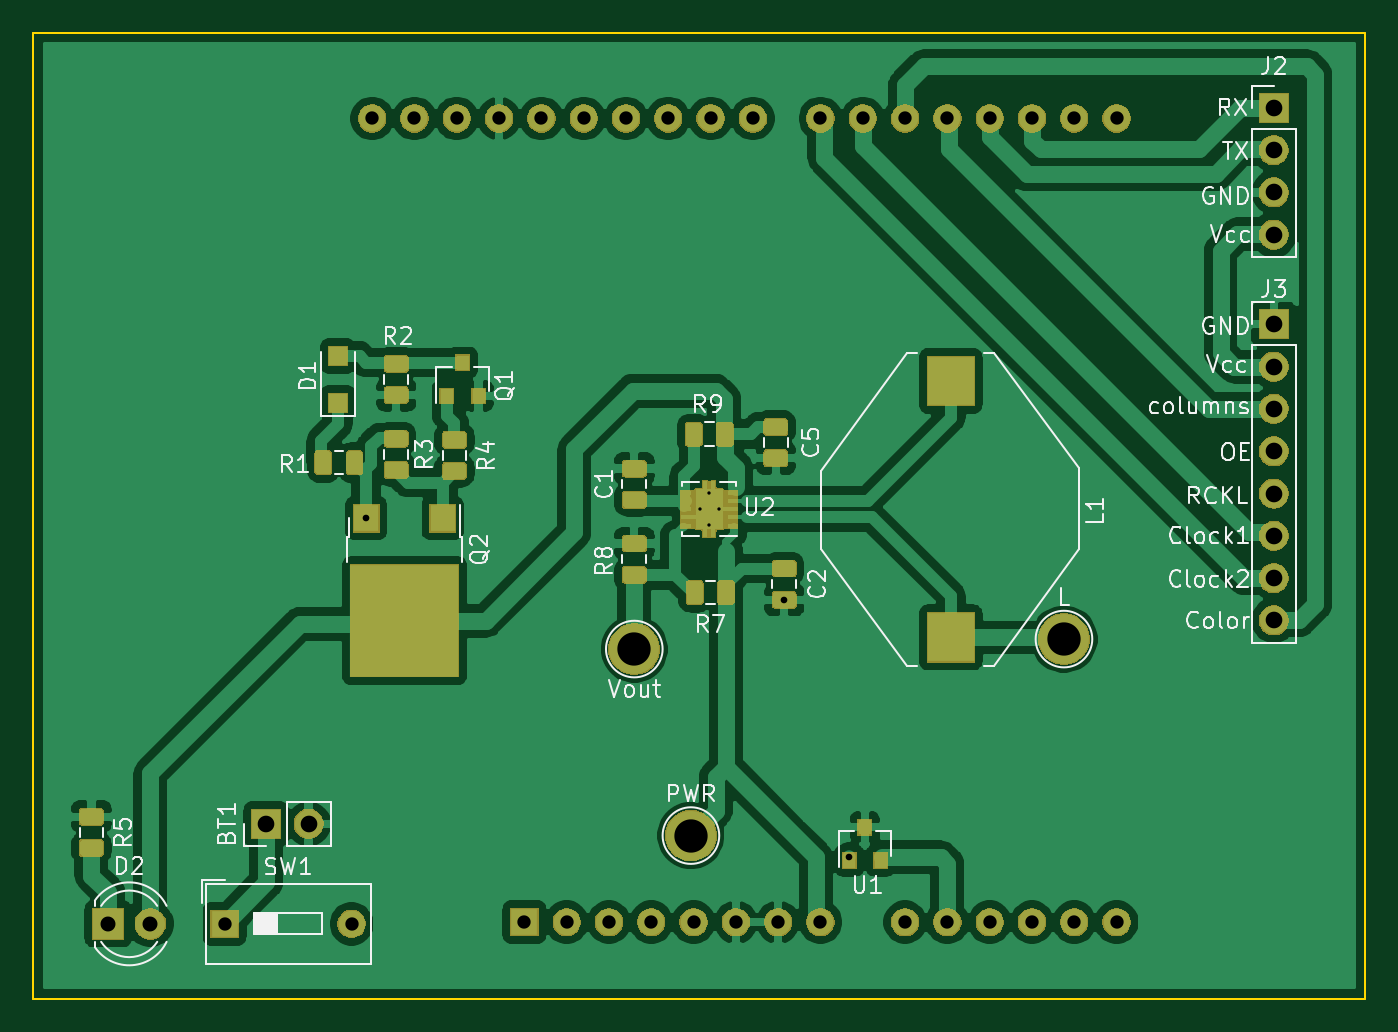
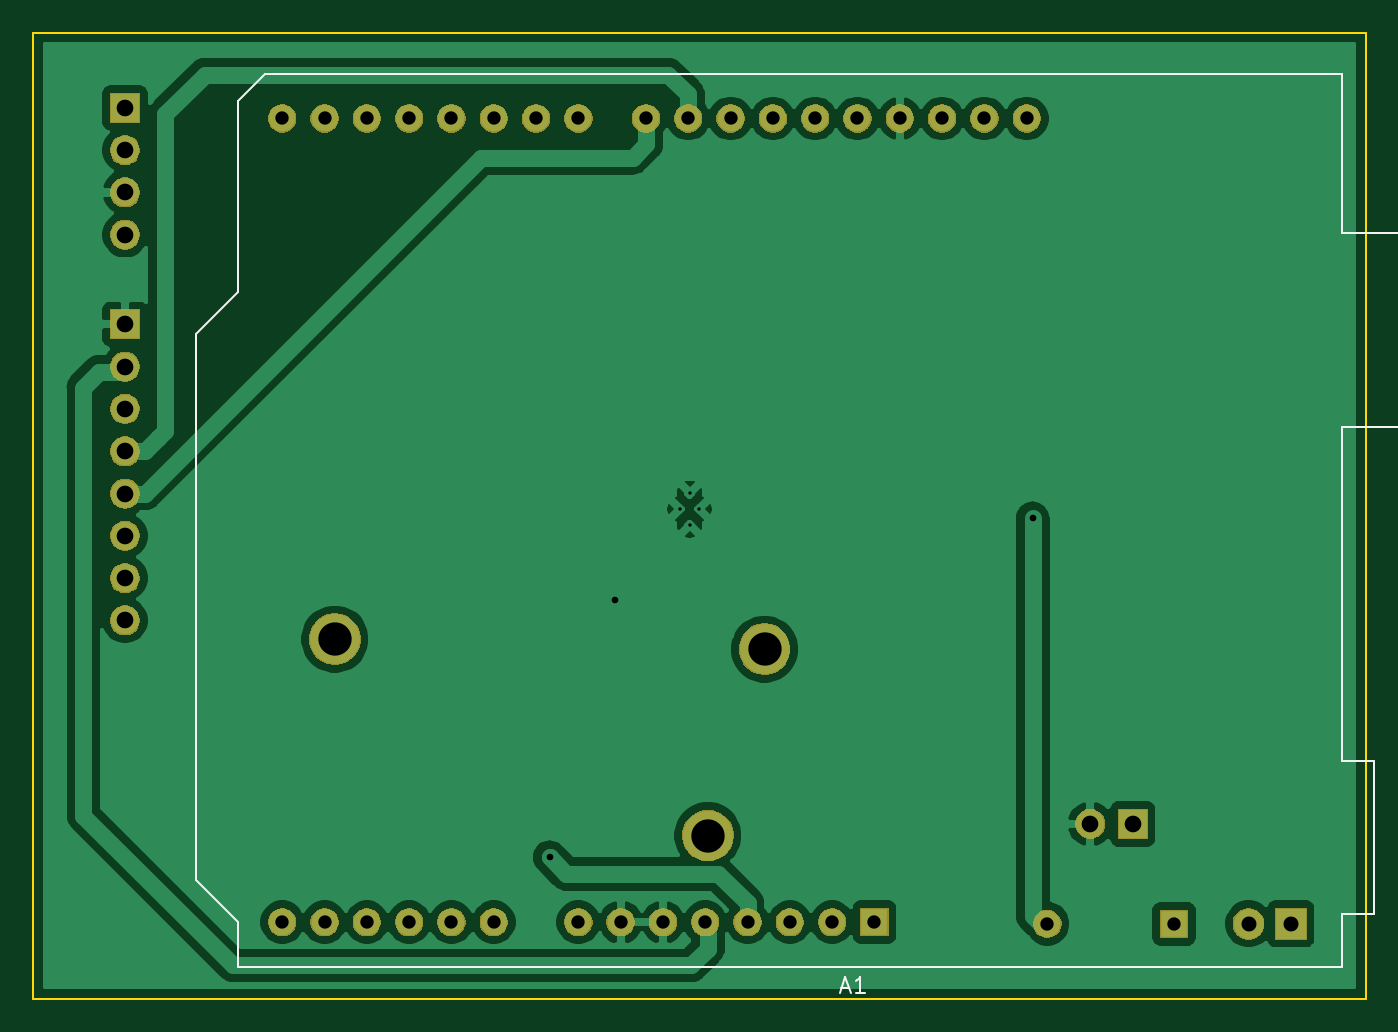
Circuit board: 11 layer files. Board 80.0 x 58.0 mm.
- bottom_copper: led_02-B_Cu.gbr (67307 bytes)
- bottom_mask: led_02-B_Mask.gbr (40888 bytes)
- paste: led_02-B_Paste.gbr (488 bytes)
- bottom_silk: led_02-B_SilkS.gbr (1621 bytes)
- outline: led_02-Edge_Cuts.gbr (663 bytes)
- top_copper: led_02-F_Cu.gbr (160668 bytes)
- top_mask: led_02-F_Mask.gbr (66532 bytes)
- paste: led_02-F_Paste.gbr (48132 bytes)
- top_silk: led_02-F_SilkS.gbr (32104 bytes)
- drill: led_02-NPTH.drl (271 bytes)
- drill: led_02-PTH.drl (1289 bytes)

=== bottom_copper: led_02-B_Cu.gbr (67307 bytes, source omitted) ===
=== bottom_mask: led_02-B_Mask.gbr (40888 bytes, source omitted) ===
=== paste: led_02-B_Paste.gbr ===
G04 #@! TF.GenerationSoftware,KiCad,Pcbnew,(5.1.5)-3*
G04 #@! TF.CreationDate,2020-12-11T17:28:03+02:00*
G04 #@! TF.ProjectId,led_02,6c65645f-3032-42e6-9b69-6361645f7063,rev?*
G04 #@! TF.SameCoordinates,Original*
G04 #@! TF.FileFunction,Paste,Bot*
G04 #@! TF.FilePolarity,Positive*
%FSLAX46Y46*%
G04 Gerber Fmt 4.6, Leading zero omitted, Abs format (unit mm)*
G04 Created by KiCad (PCBNEW (5.1.5)-3) date 2020-12-11 17:28:03*
%MOMM*%
%LPD*%
G04 APERTURE LIST*
G04 APERTURE END LIST*
M02*

=== bottom_silk: led_02-B_SilkS.gbr ===
G04 #@! TF.GenerationSoftware,KiCad,Pcbnew,(5.1.5)-3*
G04 #@! TF.CreationDate,2020-12-11T17:28:03+02:00*
G04 #@! TF.ProjectId,led_02,6c65645f-3032-42e6-9b69-6361645f7063,rev?*
G04 #@! TF.SameCoordinates,Original*
G04 #@! TF.FileFunction,Legend,Bot*
G04 #@! TF.FilePolarity,Positive*
%FSLAX46Y46*%
G04 Gerber Fmt 4.6, Leading zero omitted, Abs format (unit mm)*
G04 Created by KiCad (PCBNEW (5.1.5)-3) date 2020-12-11 17:28:03*
%MOMM*%
%LPD*%
G04 APERTURE LIST*
%ADD10C,0.120000*%
%ADD11C,0.150000*%
G04 APERTURE END LIST*
D10*
X77770000Y-27590000D02*
X77770000Y-60360000D01*
X77770000Y-60360000D02*
X75230000Y-62900000D01*
X75230000Y-62900000D02*
X75230000Y-65570000D01*
X75230000Y-65570000D02*
X8930000Y-65570000D01*
X8930000Y-65570000D02*
X8930000Y-62390000D01*
X8930000Y-62390000D02*
X7030000Y-62390000D01*
X7030000Y-62390000D02*
X7030000Y-53250000D01*
X7030000Y-53250000D02*
X8930000Y-53250000D01*
X8930000Y-53250000D02*
X8930000Y-33180000D01*
X8930000Y-33180000D02*
X2580000Y-33180000D01*
X2580000Y-33180000D02*
X2580000Y-21500000D01*
X2580000Y-21500000D02*
X8930000Y-21500000D01*
X8930000Y-21500000D02*
X8930000Y-11970000D01*
X8930000Y-11970000D02*
X73580000Y-11970000D01*
X73580000Y-11970000D02*
X75230000Y-13620000D01*
X75230000Y-13620000D02*
X75230000Y-25050000D01*
X75230000Y-25050000D02*
X77770000Y-27590000D01*
D11*
X38984285Y-66876666D02*
X38508095Y-66876666D01*
X39079523Y-67162380D02*
X38746190Y-66162380D01*
X38412857Y-67162380D01*
X37555714Y-67162380D02*
X38127142Y-67162380D01*
X37841428Y-67162380D02*
X37841428Y-66162380D01*
X37936666Y-66305238D01*
X38031904Y-66400476D01*
X38127142Y-66448095D01*
M02*

=== outline: led_02-Edge_Cuts.gbr ===
G04 #@! TF.GenerationSoftware,KiCad,Pcbnew,(5.1.5)-3*
G04 #@! TF.CreationDate,2020-12-11T17:28:03+02:00*
G04 #@! TF.ProjectId,led_02,6c65645f-3032-42e6-9b69-6361645f7063,rev?*
G04 #@! TF.SameCoordinates,Original*
G04 #@! TF.FileFunction,Profile,NP*
%FSLAX46Y46*%
G04 Gerber Fmt 4.6, Leading zero omitted, Abs format (unit mm)*
G04 Created by KiCad (PCBNEW (5.1.5)-3) date 2020-12-11 17:28:03*
%MOMM*%
%LPD*%
G04 APERTURE LIST*
%ADD10C,0.100000*%
G04 APERTURE END LIST*
D10*
X87500000Y-9500000D02*
X87500000Y-67500000D01*
X7500000Y-9500000D02*
X87500000Y-9500000D01*
X7500000Y-67500000D02*
X7500000Y-9500000D01*
X87500000Y-67500000D02*
X7500000Y-67500000D01*
M02*

=== top_copper: led_02-F_Cu.gbr (160668 bytes, source omitted) ===
=== top_mask: led_02-F_Mask.gbr (66532 bytes, source omitted) ===
=== paste: led_02-F_Paste.gbr (48132 bytes, source omitted) ===
=== top_silk: led_02-F_SilkS.gbr (32104 bytes, source omitted) ===
=== drill: led_02-NPTH.drl ===
M48
; DRILL file {KiCad (5.1.5)-3} date 11.12.2020 17:28:04
; FORMAT={-:-/ absolute / inch / decimal}
; #@! TF.CreationDate,2020-12-11T17:28:04+02:00
; #@! TF.GenerationSoftware,Kicad,Pcbnew,(5.1.5)-3
; #@! TF.FileFunction,NonPlated,1,2,NPTH
FMAT,2
INCH
%
G90
G05
T0
M30

=== drill: led_02-PTH.drl ===
M48
; DRILL file {KiCad (5.1.5)-3} date 11.12.2020 17:28:04
; FORMAT={-:-/ absolute / inch / decimal}
; #@! TF.CreationDate,2020-12-11T17:28:04+02:00
; #@! TF.GenerationSoftware,Kicad,Pcbnew,(5.1.5)-3
; #@! TF.FileFunction,Plated,1,2,PTH
FMAT,2
INCH
T1C0.0079
T2C0.0157
T3C0.0315
T4C0.0354
T5C0.0394
T6C0.0787
%
G90
G05
T1
X1.8711Y-1.5
X1.8937Y-1.4626
X1.8937Y-1.5374
X1.9163Y-1.5
T2
X1.0827Y-1.5217
X2.0709Y-1.7146
X2.2244Y-2.3228
T3
X1.0969Y-0.5764
X1.1969Y-0.5764
X1.2969Y-0.5764
X1.3969Y-0.5764
X1.4567Y-2.4764
X1.4969Y-0.5764
X1.5567Y-2.4764
X1.5969Y-0.5764
X1.6567Y-2.4764
X1.6969Y-0.5764
X1.7567Y-2.4764
X1.7969Y-0.5764
X1.8567Y-2.4764
X1.8969Y-0.5764
X1.9567Y-2.4764
X1.9969Y-0.5764
X2.0567Y-2.4764
X2.1567Y-0.5764
X2.1567Y-2.4764
X2.2567Y-0.5764
X2.3567Y-0.5764
X2.3567Y-2.4764
X2.4567Y-0.5764
X2.4567Y-2.4764
X2.5567Y-0.5764
X2.5567Y-2.4764
X2.6567Y-0.5764
X2.6567Y-2.4764
X2.7567Y-0.5764
X2.7567Y-2.4764
X2.8567Y-0.5764
X2.8567Y-2.4764
X0.748Y-2.4803
X1.048Y-2.4803
T4
X0.4724Y-2.4803
X0.5724Y-2.4803
T5
X3.2283Y-0.5512
X3.2283Y-0.6512
X3.2283Y-0.7512
X3.2283Y-0.8512
X3.2283Y-1.063
X3.2283Y-1.163
X3.2283Y-1.263
X3.2283Y-1.363
X3.2283Y-1.463
X3.2283Y-1.563
X3.2283Y-1.663
X3.2283Y-1.763
X0.8465Y-2.2441
X0.9465Y-2.2441
T6
X1.8504Y-2.2717
X1.7165Y-1.8307
X2.7323Y-1.8071
T0
M30

